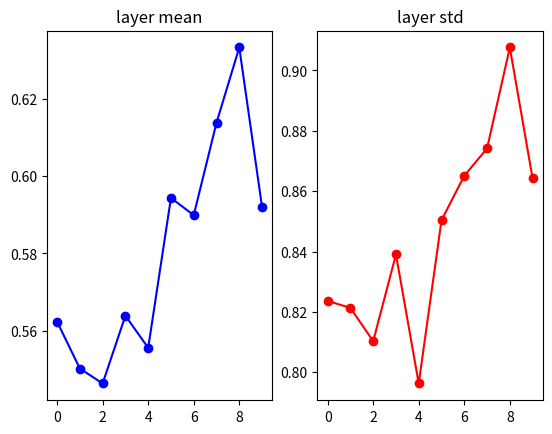
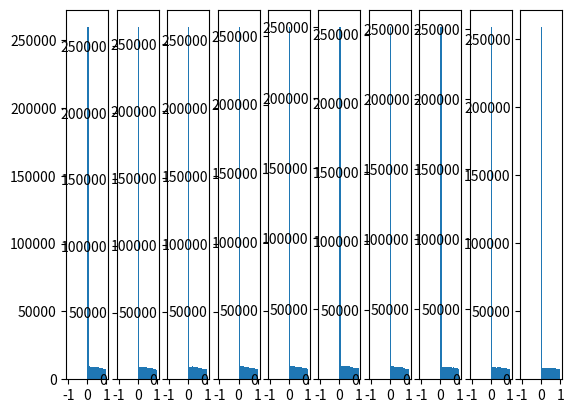

The script that saved these images, in order:
# https://stackoverflow.com/questions/49433936/how-to-initialize-weights-in-pytorch
import numpy as np
import matplotlib.pyplot as plt

number_of_training_data=1000
D=np.random.randn(number_of_training_data,500)
hidden_layer_sizes=[500]*10
activation_functions=['relu']*len(hidden_layer_sizes)
print(hidden_layer_sizes)
acts={'relu': lambda x:  np.maximum(0,x), 'tanh':lambda x:np.tanh(x)}
Zs={}
#coefficient=0.01
coefficient=1.0
for i in np.arange(len(hidden_layer_sizes)):
    if i==0:
        X=D
    else:
        X=Zs[i-1]
    fan_in=X.shape[1]
    fan_out=hidden_layer_sizes[i]
    W=np.random.randn(fan_in,fan_out)*coefficient/np.sqrt(fan_in/2)
    #W = np.random.randn(fan_in, fan_out) * coefficient
    #print(W.shape)
    #H=np.matmul(X,W)
    H=np.dot(X,W)
    H=acts[activation_functions[i]](H)
    Zs[i]=H
print("input mean and cov",np.mean(D), np.std(D))
print(Zs[3].shape)
# output for every item in the tarining set is in a row so we have to compute
mat=np.random.randint(size=(2,3),low=1, high=10)
print(np.mean(mat))
print(np.mean(mat,axis=0).shape)
print(np.mean(mat,axis=1).shape)

layer_means=[np.mean(z) for _,z in Zs.items()]
layer_stds=[np.std(z) for _,z in Zs.items()]

plt.figure()
plt.subplot(121)
plt.plot(Zs.keys(),layer_means,'ob-')
plt.title('layer mean')
plt.subplot(122)
plt.plot(Zs.keys(),layer_stds,'or-')
plt.title('layer std')


#plt.figure(figsize=(20,10))
plt.figure()
for i,Z in Zs.items():
    plt.subplot(1,len(Zs),i+1)
    plt.hist(Z.ravel(),30,range=(-1,1))
plt.show()
